Dataset: dataset-glomeruli (GitHub, fauzanaqil/combination-deep-transfer-learning). Classes: focal, normal, sclerosed.

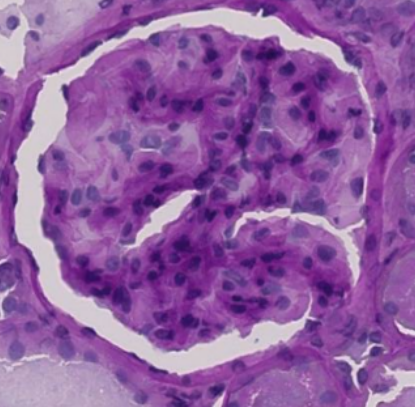
Label: sclerosed

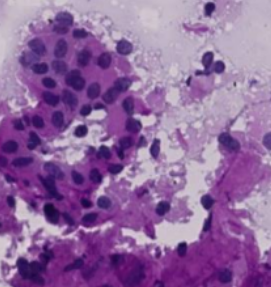
Label: normal

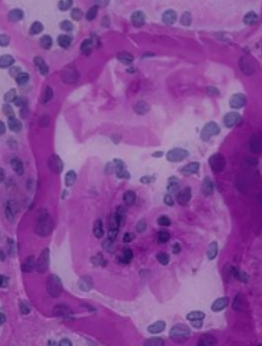
Label: focal

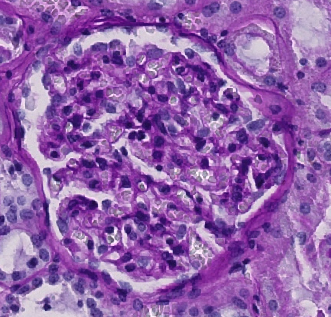
Label: normal

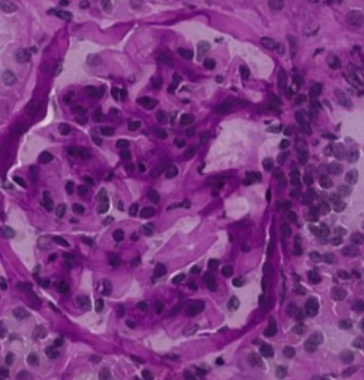
Label: focal

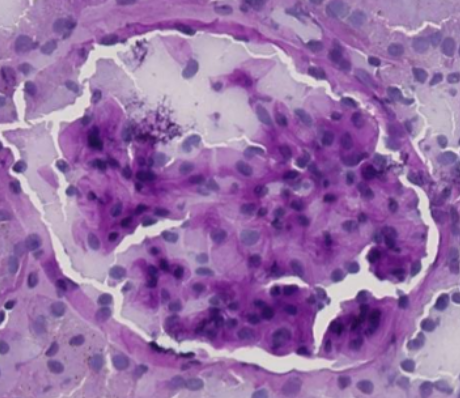
Label: sclerosed
